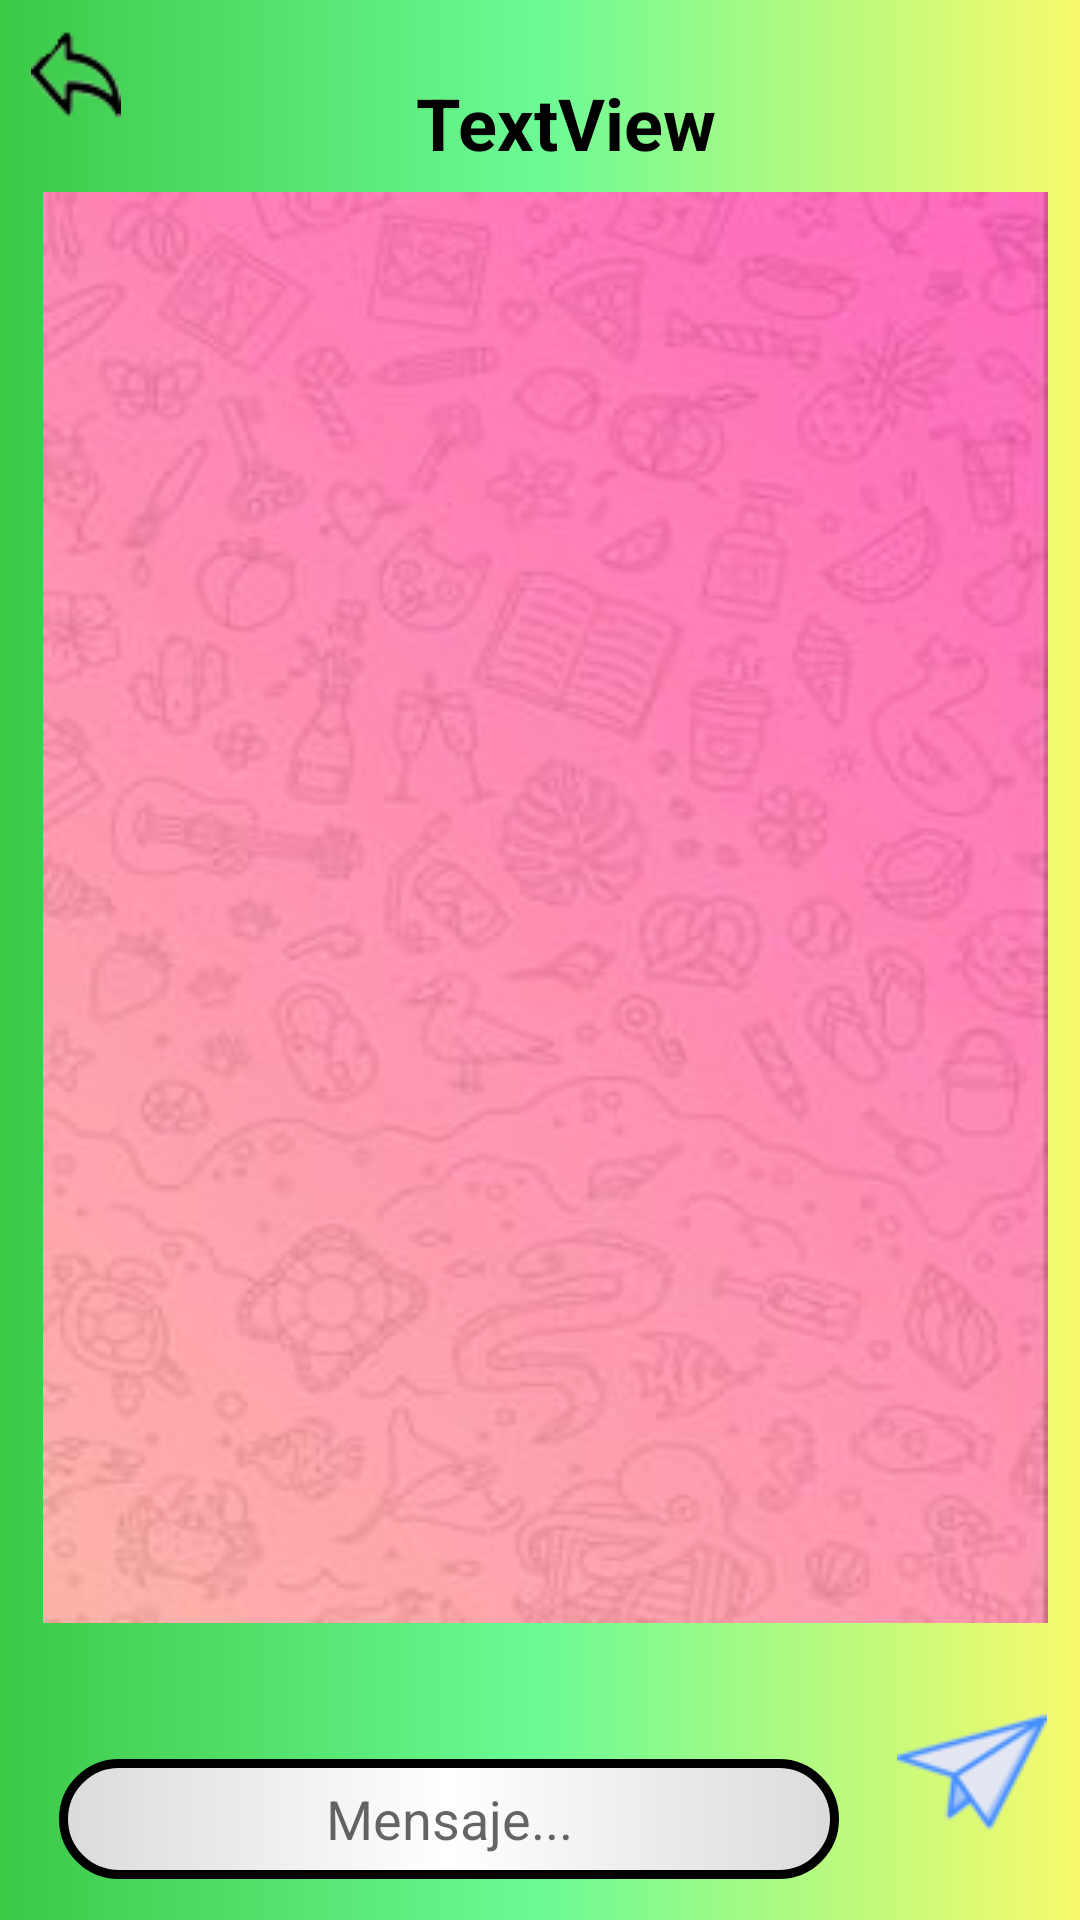

The Android layout XML behind this screen, and the referenced resources:
<!-- AndroidManifest.xml: application theme Theme.ChatBidirrecional -->
<!-- res/layout/activity_actividad_chat.xml -->
<?xml version="1.0" encoding="utf-8"?>
<androidx.constraintlayout.widget.ConstraintLayout xmlns:android="http://schemas.android.com/apk/res/android"
    xmlns:app="http://schemas.android.com/apk/res-auto"
    xmlns:tools="http://schemas.android.com/tools"
    android:layout_width="match_parent"
    android:layout_height="match_parent"
    android:background="@drawable/fondo_layouts"
    tools:context=".ActividadChat">

    <androidx.recyclerview.widget.RecyclerView
        android:id="@+id/RV_mensajes"
        android:layout_width="0dp"
        android:layout_height="0dp"
        android:background="@drawable/fondo_rv"
        app:layout_constraintBottom_toTopOf="@+id/guideline2"
        app:layout_constraintEnd_toStartOf="@+id/guideline7"
        app:layout_constraintHorizontal_bias="0.475"
        app:layout_constraintStart_toStartOf="@+id/guideline6"
        app:layout_constraintTop_toTopOf="@+id/guideline3"
        app:layout_constraintVertical_bias="1.0" />

    <EditText
        android:id="@+id/ET_Mensajes"
        android:layout_width="260dp"
        android:layout_height="40dp"
        android:background="@drawable/elementos_redondeados"
        android:ems="10"
        android:hint="Mensaje..."
        android:inputType="textPersonName"
        android:textAlignment="center"
        android:textColor="@color/black"
        app:layout_constraintBottom_toBottomOf="parent"
        app:layout_constraintEnd_toStartOf="@+id/guideline5"
        app:layout_constraintHorizontal_bias="0.384"
        app:layout_constraintStart_toStartOf="@+id/guideline6"
        app:layout_constraintTop_toTopOf="parent"
        app:layout_constraintVertical_bias="0.977" />

    <ImageButton
        android:id="@+id/imageButton"
        android:layout_width="0dp"
        android:layout_height="0dp"
        android:background="@null"
        android:onClick="crearSocket"
        android:src="@drawable/icono_envia_msg"
        app:layout_constraintBottom_toBottomOf="parent"
        app:layout_constraintEnd_toEndOf="parent"
        app:layout_constraintHorizontal_bias="0.0"
        app:layout_constraintStart_toStartOf="@+id/guideline5"
        app:layout_constraintTop_toTopOf="@+id/guideline2"
        app:layout_constraintVertical_bias="0.789"
        />

    <androidx.constraintlayout.widget.Guideline
        android:id="@+id/guideline2"
        android:layout_width="wrap_content"
        android:layout_height="wrap_content"
        android:orientation="horizontal"
        app:layout_constraintGuide_percent="0.84541726" />

    <androidx.constraintlayout.widget.Guideline
        android:id="@+id/guideline3"
        android:layout_width="wrap_content"
        android:layout_height="wrap_content"
        android:orientation="horizontal"
        app:layout_constraintGuide_percent="0.1" />

    <androidx.constraintlayout.widget.Guideline
        android:id="@+id/guideline4"
        android:layout_width="wrap_content"
        android:layout_height="wrap_content"
        android:orientation="horizontal"
        app:layout_constraintGuide_percent="0.05" />

    <TextView
        android:id="@+id/txt_nombre"
        android:layout_width="wrap_content"
        android:layout_height="wrap_content"
        android:layout_marginBottom="8dp"
        android:text="TextView"
        android:textAlignment="center"
        android:textColor="@color/black"
        android:textSize="24sp"
        android:textStyle="bold"
        app:layout_constraintBottom_toTopOf="@+id/guideline3"
        app:layout_constraintEnd_toStartOf="@+id/guideline5"
        app:layout_constraintHorizontal_bias="0.649"
        app:layout_constraintStart_toEndOf="@+id/imageButton2"
        app:layout_constraintTop_toTopOf="@+id/guideline4"
        app:layout_constraintVertical_bias="0.888" />

    <androidx.constraintlayout.widget.Guideline
        android:id="@+id/guideline5"
        android:layout_width="wrap_content"
        android:layout_height="wrap_content"
        android:orientation="vertical"
        app:layout_constraintGuide_percent="0.8" />

    <androidx.constraintlayout.widget.Guideline
        android:id="@+id/guideline6"
        android:layout_width="wrap_content"
        android:layout_height="wrap_content"
        android:orientation="vertical"
        app:layout_constraintGuide_percent="0.04" />

    <androidx.constraintlayout.widget.Guideline
        android:id="@+id/guideline7"
        android:layout_width="wrap_content"
        android:layout_height="wrap_content"
        android:orientation="vertical"
        app:layout_constraintGuide_percent="0.97" />

    <ImageButton
        android:id="@+id/imageButton2"
        android:layout_width="0dp"
        android:layout_height="0dp"
        android:layout_marginStart="4dp"
        android:layout_marginBottom="16dp"
        android:background="@null"
        android:onClick="volverAtras"
        android:src="@drawable/back_btn"
        app:layout_constraintBottom_toTopOf="@+id/guideline3"
        app:layout_constraintEnd_toStartOf="@+id/guideline8"
        app:layout_constraintHorizontal_bias="0.375"
        app:layout_constraintStart_toStartOf="parent"
        app:layout_constraintTop_toTopOf="parent"
        app:layout_constraintVertical_bias="0.333"
       />


    <androidx.constraintlayout.widget.Guideline
        android:id="@+id/guideline8"
        android:layout_width="wrap_content"
        android:layout_height="wrap_content"
        android:orientation="vertical"
        app:layout_constraintGuide_percent="0.13" />
</androidx.constraintlayout.widget.ConstraintLayout>
<!-- resources referenced by this layout -->
<resources>
  <color name="black">#FF000000</color>
  <!-- drawable back_btn: png bitmap (drawable-v24, 1252 bytes) -->
  <!-- drawable elementos_redondeados (drawable) -->
  <?xml version="1.0" encoding="utf-8"?>
  <selector xmlns:android="http://schemas.android.com/apk/res/android">
      <item>
          <shape android:shape="rectangle">
              <corners android:radius="50dip" />
              <stroke android:width="3dip" android:color="@color/black"/>
              <gradient android:startColor="@color/comienzo_editText" android:centerColor="@color/white" android:endColor="@color/comienzo_editText"></gradient>
          </shape>
      </item>
  </selector>
  <!-- drawable fondo_layouts (drawable) -->
  <?xml version="1.0" encoding="utf-8"?>
  <selector xmlns:android="http://schemas.android.com/apk/res/android">
  <item>
      <shape android:shape="rectangle">
          <gradient android:startColor="@color/recibido" android:centerColor="@color/comienzo_conectar" android:endColor="@color/comienzo_enviado"></gradient>
      </shape>
  
  </item>
  </selector>
  <!-- drawable fondo_rv: jpg bitmap (drawable-v24, 11686 bytes) -->
  <!-- drawable icono_envia_msg: png bitmap (drawable-v24, 2652 bytes) -->
  <style name="Theme.ChatBidirrecional" parent="Theme.MaterialComponents.DayNight.DarkActionBar">
          
          <item name="colorPrimary">@color/purple_500</item>
          <item name="colorPrimaryVariant">@color/purple_700</item>
          <item name="colorOnPrimary">@color/white</item>
          
          <item name="colorSecondary">@color/teal_200</item>
          <item name="colorSecondaryVariant">@color/teal_700</item>
          <item name="colorOnSecondary">@color/black</item>
          
          <item name="android:statusBarColor">?attr/colorPrimaryVariant</item>
          
      </style>
  <color name="comienzo_editText">#DBDBDB</color>
  <color name="white">#FFFFFFFF</color>
  <color name="recibido">#3CC946</color>
  <color name="comienzo_conectar">#6CFA95 </color>
  <color name="comienzo_enviado">#F8FA6C </color>
  <color name="purple_500">#FF6200EE</color>
  <color name="purple_700">#FF3700B3</color>
  <color name="teal_200">#FF03DAC5</color>
  <color name="teal_700">#FF018786</color>
</resources>
